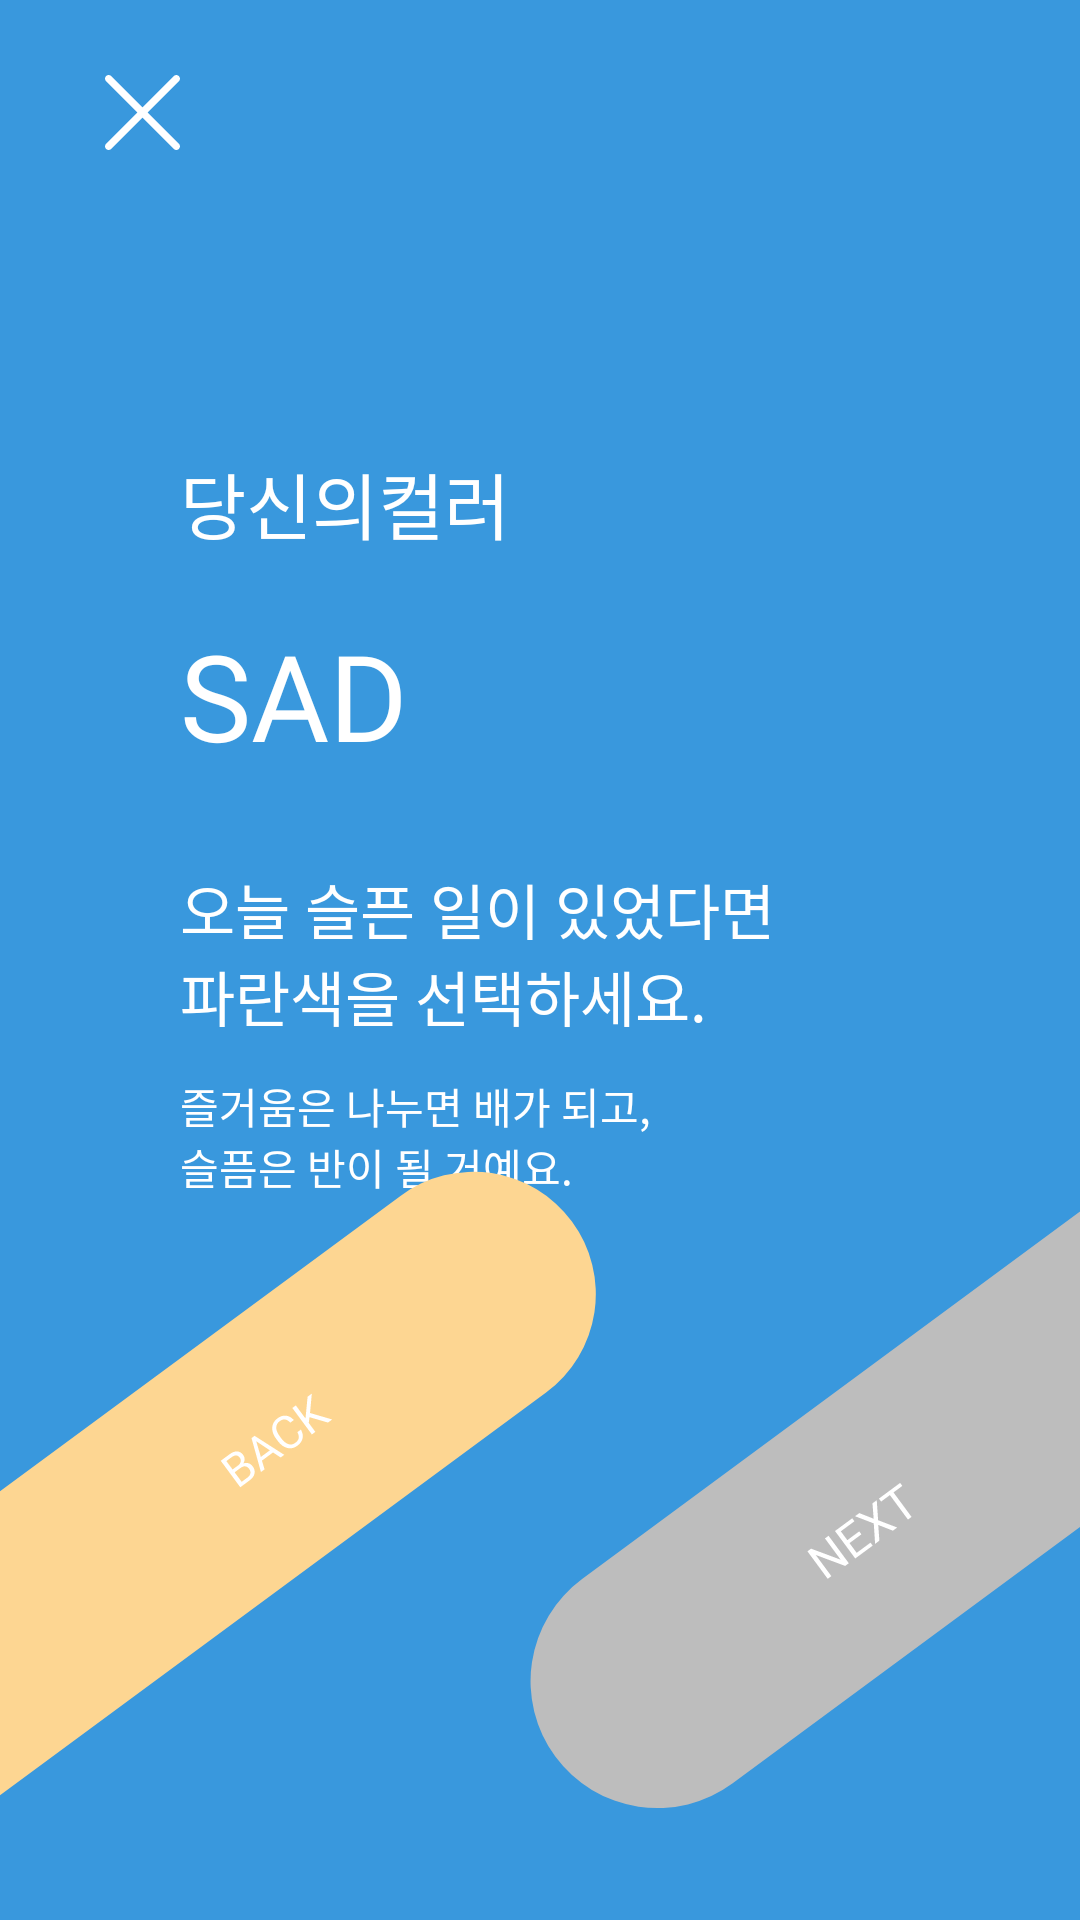

Android layout source for this screen:
<!-- AndroidManifest.xml: application theme AppTheme -->
<!-- res/layout/fragment_sad_explain.xml -->
<?xml version="1.0" encoding="utf-8"?>
<androidx.constraintlayout.widget.ConstraintLayout
    xmlns:android="http://schemas.android.com/apk/res/android"
    xmlns:app="http://schemas.android.com/apk/res-auto"
    android:layout_width="match_parent"
    android:layout_height="match_parent"
    android:background="@color/sad">

    <ImageButton
        android:id="@+id/sad_close_ib"
        android:layout_width="wrap_content"
        android:layout_height="wrap_content"
        android:layout_marginLeft="35dp"
        android:layout_marginTop="25dp"
        android:background="@null"
        android:src="@drawable/ic_close_white"
        app:layout_constraintStart_toStartOf="parent"
        app:layout_constraintTop_toTopOf="parent" />

    <TextView
        android:id="@+id/your_color"
        android:layout_width="wrap_content"
        android:layout_height="55dp"
        android:layout_marginLeft="60dp"
        android:layout_marginTop="150dp"
        android:fontFamily="@font/noto_sans_kr_regular"
        android:text="@string/explain_your_color"
        android:textColor="@color/white"
        android:textSize="24sp"
        app:layout_constraintStart_toStartOf="parent"
        app:layout_constraintTop_toTopOf="parent" />

    <TextView
        android:id="@+id/your_color_sad"
        android:layout_width="wrap_content"
        android:layout_height="wrap_content"
        android:layout_marginLeft="60dp"
        android:fontFamily="@font/font_nanum_gothic_bold"
        android:text="@string/sad"
        android:textColor="@color/white"
        android:textSize="40sp"
        app:layout_constraintStart_toStartOf="parent"
        app:layout_constraintTop_toBottomOf="@+id/your_color" />

    <TextView
        android:id="@+id/explain_sad"
        android:layout_width="wrap_content"
        android:layout_height="70dp"
        android:layout_marginLeft="60dp"
        android:layout_marginTop="30dp"
        android:fontFamily="@font/noto_serif_kr_regular"
        android:text="@string/explain_sad"
        android:textColor="@color/white"
        android:textSize="20sp"
        app:layout_constraintStart_toStartOf="parent"
        app:layout_constraintTop_toBottomOf="@+id/your_color_sad" />

    <TextView
        android:id="@+id/explain_sad2"
        android:layout_width="wrap_content"
        android:layout_height="70dp"
        android:layout_marginLeft="60dp"
        android:fontFamily="@font/noto_serif_kr_regular"
        android:text="@string/explain_sad2"
        android:textColor="@color/white"
        android:textSize="14sp"
        app:layout_constraintStart_toStartOf="parent"
        app:layout_constraintTop_toBottomOf="@+id/explain_sad" />

    <ImageButton
        android:id="@+id/sad_prev_ib"
        android:layout_width="wrap_content"
        android:layout_height="wrap_content"
        android:background="@null"
        android:src="@drawable/ic_sad_prev"
        app:layout_constraintBottom_toBottomOf="parent"
        app:layout_constraintStart_toStartOf="parent" />

    <ImageButton
        android:id="@+id/sad_next_ib"
        android:layout_width="wrap_content"
        android:layout_height="wrap_content"
        android:layout_marginBottom="20dp"
        android:background="@null"
        android:src="@drawable/ic_sad_next"
        app:layout_constraintBottom_toBottomOf="parent"
        app:layout_constraintEnd_toEndOf="parent" />

</androidx.constraintlayout.widget.ConstraintLayout>
<!-- resources referenced by this layout -->
<resources>
  <color name="sad">#3998DD</color>
  <color name="white">#FFFFFFFF</color>
  <!-- drawable ic_close_white (drawable) -->
  <vector android:height="25dp" android:viewportHeight="17"
      android:viewportWidth="17" android:width="25dp" xmlns:android="http://schemas.android.com/apk/res/android">
      <group>
          <clip-path android:pathData="M0,0h17v17h-17z"/>
          <path android:fillColor="#FFFFFF" android:pathData="M0.2413,1.4185C-0.0774,1.0997 -0.0774,0.5692 0.2413,0.2393C0.5712,-0.0794 1.0906,-0.0794 1.4205,0.2393L8.4961,7.3268L15.5837,0.2393C15.9024,-0.0794 16.4329,-0.0794 16.7509,0.2393C17.0808,0.5692 17.0808,1.1005 16.7509,1.4185L9.6753,8.4949L16.7509,15.5824C17.0808,15.9012 17.0808,16.4317 16.7509,16.7616C16.4322,17.0803 15.9017,17.0803 15.5837,16.7616L8.4961,9.674L1.4205,16.7616C1.0906,17.0803 0.5712,17.0803 0.2413,16.7616C-0.0774,16.4317 -0.0774,15.9004 0.2413,15.5824L7.317,8.4949L0.2413,1.4185Z"/>
      </group>
  </vector>
  <!-- drawable ic_sad_next (drawable) -->
  <vector android:height="318.85715dp" android:viewportHeight="279"
      android:viewportWidth="175" android:width="200dp" xmlns:android="http://schemas.android.com/apk/res/android">
      <path android:fillColor="#BDBDBD" android:pathData="M29.775,197.099L267.169,21.973A37,37 50.953,0 1,318.908 29.783L318.908,29.783A37,37 50.953,0 1,311.099 81.523L73.705,256.649A37,37 117.182,0 1,21.965 248.839L21.965,248.839A37,37 117.182,0 1,29.775 197.099z"/>
      <path android:fillColor="#ffffff" android:pathData="M107.573,192.484L106.511,193.267L97.926,190.07L102.479,196.242L101.418,197.025L95.509,189.016L96.57,188.233L105.187,191.449L100.613,185.25L101.664,184.474L107.573,192.484ZM111.245,184.057L107.774,186.618L109.868,189.457L113.9,186.482L114.537,187.346L109.449,191.1L103.54,183.09L108.573,179.377L109.214,180.246L105.237,183.18L107.137,185.755L110.607,183.194L111.245,184.057ZM114.82,179.508L114.475,175.022L115.718,174.105L116.118,179.943L121.688,182.069L120.434,182.995L116.159,181.323L116.484,185.909L115.236,186.83L114.853,180.877L109.387,178.776L110.625,177.863L114.82,179.508ZM123.181,169.942L120.606,171.841L125.874,178.981L124.824,179.756L119.556,172.616L116.987,174.511L116.346,173.642L122.539,169.072L123.181,169.942Z"/>
  </vector>
  <!-- drawable ic_sad_prev: vector/xml drawable (drawable, 2507 chars, omitted) -->
  <string name="explain_sad">오늘 슬픈 일이 있었다면\n파란색을 선택하세요.</string>
  <string name="explain_sad2">즐거움은 나누면 배가 되고,\n슬픔은 반이 될 거예요.</string>
  <string name="explain_your_color">당신의컬러</string>
  <string name="sad">SAD</string>
  <style name="AppTheme" parent="Theme.Design.Light.NoActionBar">
          <item name="colorPrimaryDark">@color/white</item>
          <item name="android:statusBarColor">@color/black</item>
          <item name="bottomSheetDialogTheme">@style/AppBottomSheetDialogTheme</item>
      </style>
  <color name="black">#FF000000</color>
  <style name="AppBottomSheetDialogTheme" parent="Theme.Design.Light.BottomSheetDialog">
          <item name="bottomSheetStyle">@style/AppModalStyle</item>
      </style>
  <style name="AppModalStyle" parent="Widget.Design.BottomSheet.Modal">
          <item name="android:background">@drawable/bottomsheet_radius</item>
      </style>
</resources>
